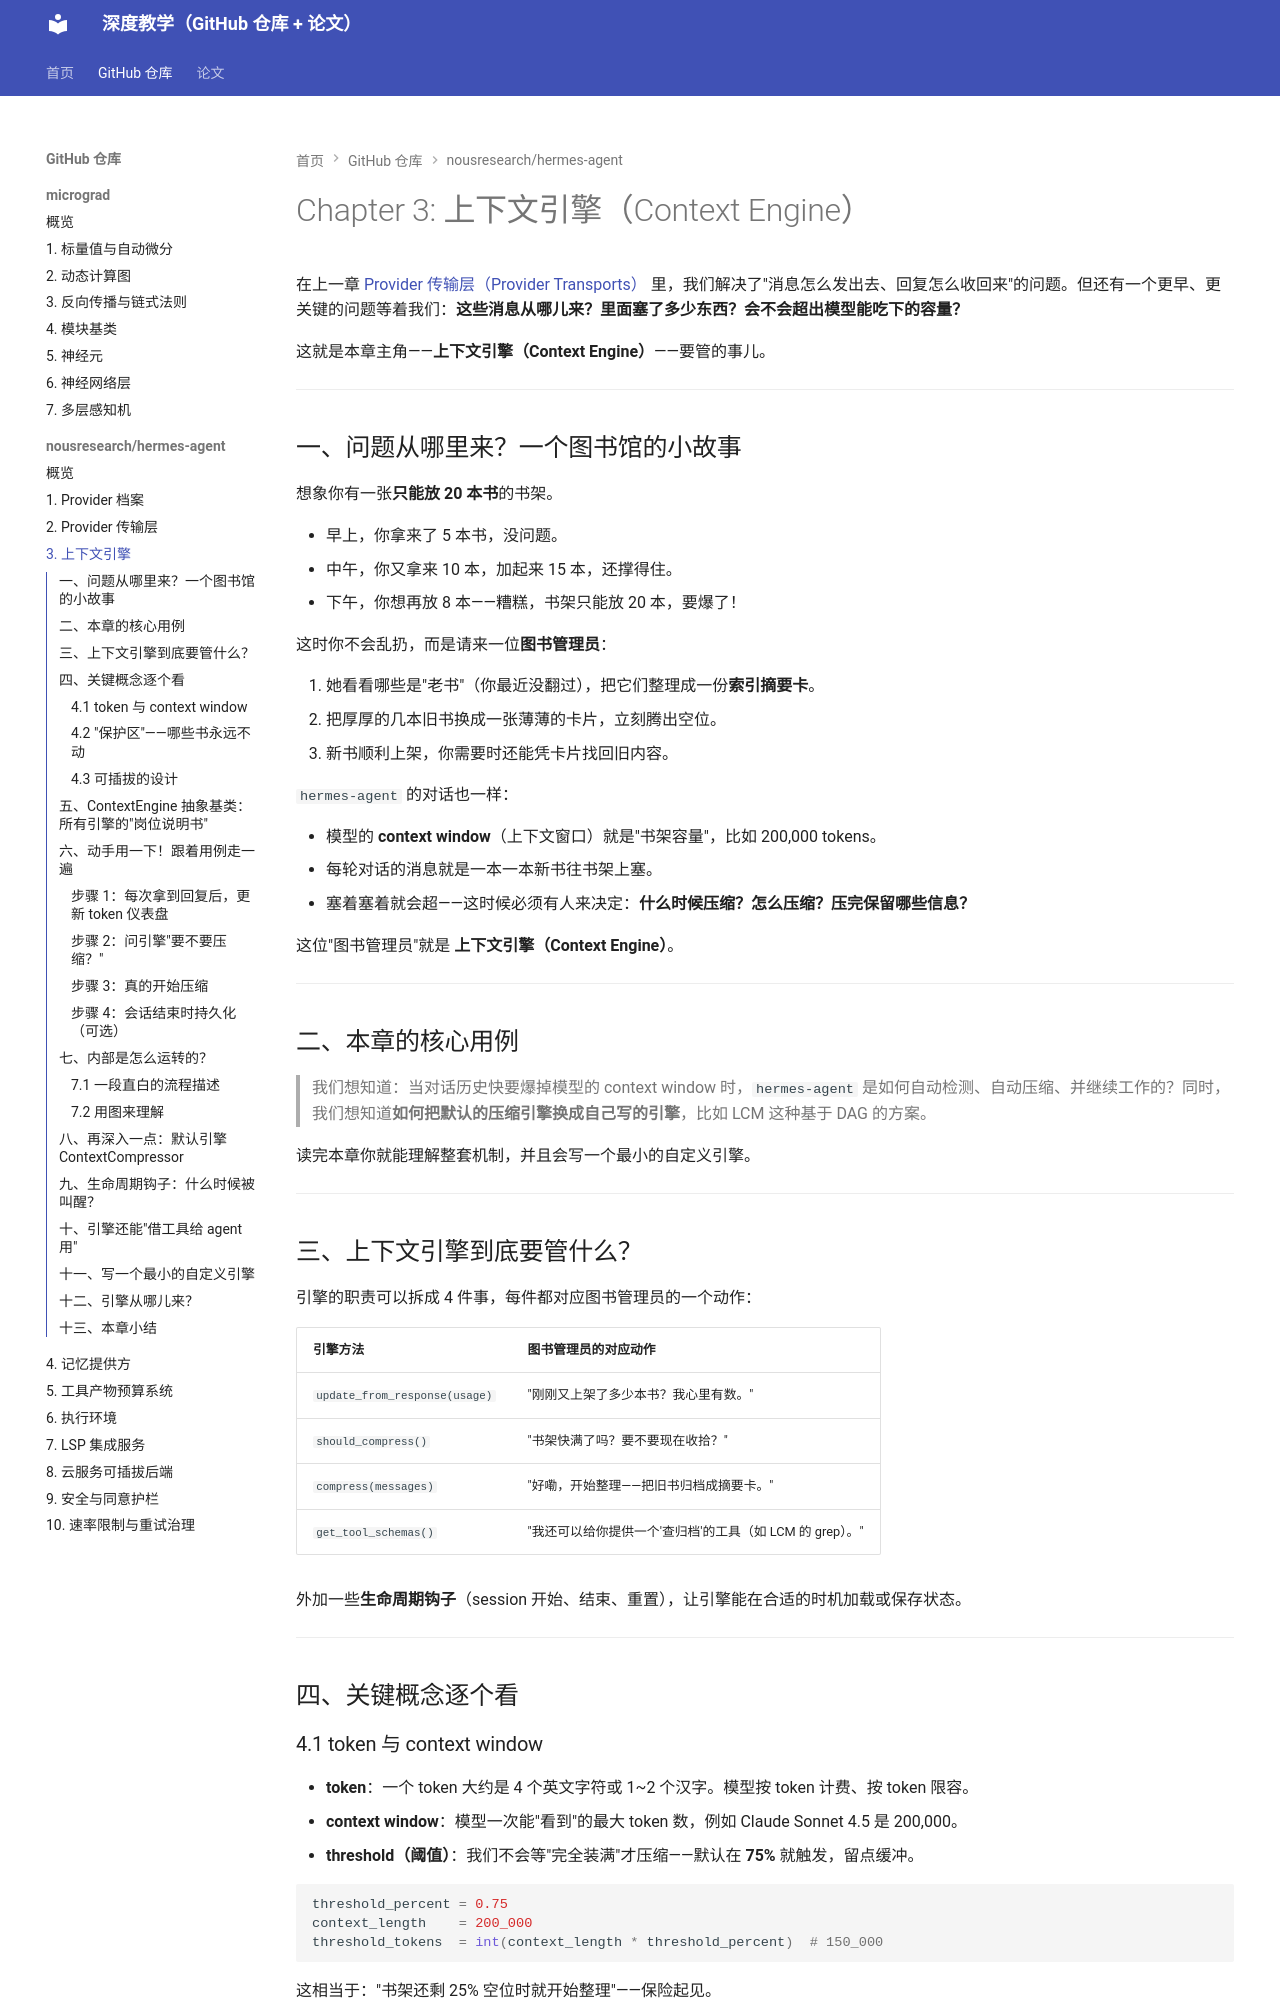

repository: zzp-seeker/micrograd-tutorial · page: repos/hermes-agent/03_上下文引擎_context_engine__/index.html · generator: mkdocs

# Chapter 3: 上下文引擎（Context Engine）

在上一章 [Provider 传输层（Provider Transports）](02_provider_传输层_provider_transports__.md) 里，我们解决了"消息怎么发出去、回复怎么收回来"的问题。但还有一个更早、更关键的问题等着我们：**这些消息从哪儿来？里面塞了多少东西？会不会超出模型能吃下的容量？**

这就是本章主角——**上下文引擎（Context Engine）**——要管的事儿。

---

## 一、问题从哪里来？一个图书馆的小故事

想象你有一张**只能放 20 本书**的书架。

- 早上，你拿来了 5 本书，没问题。
- 中午，你又拿来 10 本，加起来 15 本，还撑得住。
- 下午，你想再放 8 本——糟糕，书架只能放 20 本，要爆了！

这时你不会乱扔，而是请来一位**图书管理员**：

1. 她看看哪些是"老书"（你最近没翻过），把它们整理成一份**索引摘要卡**。
2. 把厚厚的几本旧书换成一张薄薄的卡片，立刻腾出空位。
3. 新书顺利上架，你需要时还能凭卡片找回旧内容。

`hermes-agent` 的对话也一样：

- 模型的 **context window**（上下文窗口）就是"书架容量"，比如 200,000 tokens。
- 每轮对话的消息就是一本一本新书往书架上塞。
- 塞着塞着就会超——这时候必须有人来决定：**什么时候压缩？怎么压缩？压完保留哪些信息？**

这位"图书管理员"就是 **上下文引擎（Context Engine）**。

---

## 二、本章的核心用例

> 我们想知道：当对话历史快要爆掉模型的 context window 时，`hermes-agent` 是如何自动检测、自动压缩、并继续工作的？同时，我们想知道**如何把默认的压缩引擎换成自己写的引擎**，比如 LCM 这种基于 DAG 的方案。

读完本章你就能理解整套机制，并且会写一个最小的自定义引擎。

---

## 三、上下文引擎到底要管什么？

引擎的职责可以拆成 4 件事，每件都对应图书管理员的一个动作：

| 引擎方法 | 图书管理员的对应动作 |
| --- | --- |
| `update_from_response(usage)` | "刚刚又上架了多少本书？我心里有数。" |
| `should_compress()` | "书架快满了吗？要不要现在收拾？" |
| `compress(messages)` | "好嘞，开始整理——把旧书归档成摘要卡。" |
| `get_tool_schemas()` | "我还可以给你提供一个'查归档'的工具（如 LCM 的 grep）。" |

外加一些**生命周期钩子**（session 开始、结束、重置），让引擎能在合适的时机加载或保存状态。

---

## 四、关键概念逐个看

### 4.1 token 与 context window

- **token**：一个 token 大约是 4 个英文字符或 1~2 个汉字。模型按 token 计费、按 token 限容。
- **context window**：模型一次能"看到"的最大 token 数，例如 Claude Sonnet 4.5 是 200,000。
- **threshold（阈值）**：我们不会等"完全装满"才压缩——默认在 **75%** 就触发，留点缓冲。

```python
threshold_percent = 0.75
context_length    = 200_000
threshold_tokens  = int(context_length * threshold_percent)  # 150_000
```

这相当于："书架还剩 25% 空位时就开始整理"——保险起见。

### 4.2 "保护区"——哪些书永远不动

引擎不能把所有旧消息都压掉，否则模型就失忆了。所以有两个保护参数：

```python
protect_first_n = 3   # 最前面 3 条消息永不压缩（system prompt 等）
protect_last_n  = 6   # 最近 6 条消息永不压缩（当前任务上下文）
```

只有"夹在中间的老消息"才会被合并成摘要。这就像图书管理员不会动你**最开头的镇馆之宝**，也不会动**手边正在读的那几本**。
